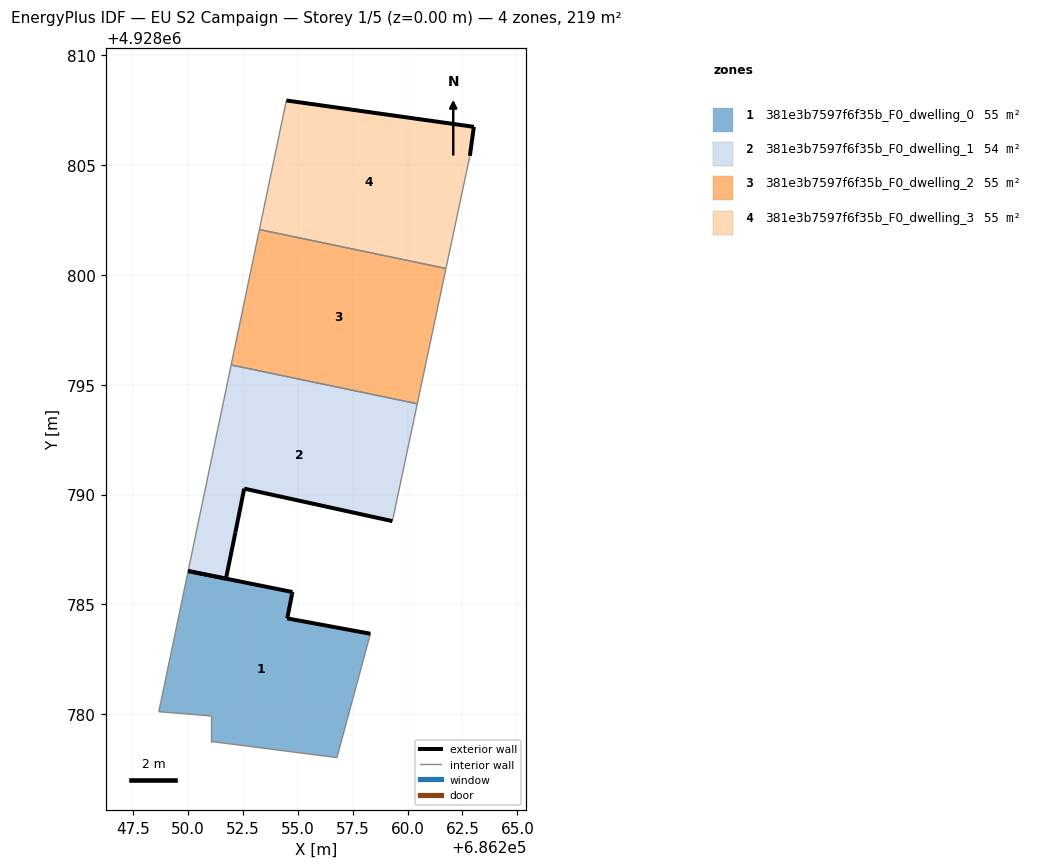
=== STOREY PLAN SPEC (per zone: floor XY polygon, exterior-wall plan segments, windows/doors) ===
zone 1: 381e3b7597f6f35b_F0_dwelling_0  (55.1 m²)
  floor: (686256.78, 4928778.02) (686258.31, 4928783.66) (686254.52, 4928784.36) (686254.74, 4928785.46) (686254.76, 4928785.56) (686250.01, 4928786.52) (686249.99, 4928786.45) (686248.67, 4928780.11) (686251.07, 4928779.92) (686251.07, 4928778.75)
  exterior wall: (686250.01, 4928786.52) – (686254.76, 4928785.56)  [4.8 m]
  exterior wall: (686254.76, 4928785.56) – (686254.74, 4928785.46)  [0.1 m]
  exterior wall: (686254.74, 4928785.46) – (686254.52, 4928784.36)  [1.1 m]
  exterior wall: (686254.52, 4928784.36) – (686258.31, 4928783.66)  [3.9 m]
  interior walls: 6
zone 2: 381e3b7597f6f35b_F0_dwelling_1  (54.2 m²)
  floor: (686259.31, 4928788.79) (686260.44, 4928794.13) (686251.96, 4928795.90) (686250.01, 4928786.52) (686250.01, 4928786.52) (686251.73, 4928786.17) (686251.73, 4928786.17) (686252.16, 4928788.28) (686252.56, 4928790.27)
  exterior wall: (686259.31, 4928788.79) – (686252.56, 4928790.27)  [6.9 m]
  exterior wall: (686252.56, 4928790.27) – (686252.16, 4928788.28)  [2.0 m]
  exterior wall: (686252.16, 4928788.28) – (686251.73, 4928786.17)  [2.1 m]
  exterior wall: (686251.73, 4928786.17) – (686251.73, 4928786.17)  [0.0 m]
  exterior wall: (686251.73, 4928786.17) – (686250.01, 4928786.52)  [1.8 m]
  interior walls: 4
zone 3: 381e3b7597f6f35b_F0_dwelling_2  (54.6 m²)
  floor: (686260.44, 4928794.13) (686261.75, 4928800.30) (686253.25, 4928802.07) (686251.96, 4928795.90)
  interior walls: 4
zone 4: 381e3b7597f6f35b_F0_dwelling_3  (54.6 m²)
  floor: (686261.75, 4928800.30) (686262.84, 4928805.43) (686263.02, 4928806.75) (686254.48, 4928807.95) (686253.25, 4928802.07)
  exterior wall: (686254.48, 4928807.95) – (686263.02, 4928806.75)  [8.6 m]
  exterior wall: (686263.02, 4928806.75) – (686262.84, 4928805.43)  [1.3 m]
  interior walls: 3

=== DERIVED (storey summary) ===
Building: EU S2 Campaign
Storey: 1 of 5  (floor level z = 0.00 m)
Storey gross floor area: 218.5 m²
Zones on this storey: 4
  - 381e3b7597f6f35b_F0_dwelling_0: floor 55.1 m²; exterior wall 9.9 m (29.8 m²); WWR 0.0%
  - 381e3b7597f6f35b_F0_dwelling_1: floor 54.2 m²; exterior wall 12.9 m (38.6 m²); WWR 0.0%
  - 381e3b7597f6f35b_F0_dwelling_2: floor 54.6 m²
  - 381e3b7597f6f35b_F0_dwelling_3: floor 54.6 m²; exterior wall 10.0 m (29.9 m²); WWR 0.0%
Zone adjacency (shared interzone walls):
  - 381e3b7597f6f35b_F0_dwelling_1 ↔ 381e3b7597f6f35b_F0_dwelling_2
  - 381e3b7597f6f35b_F0_dwelling_2 ↔ 381e3b7597f6f35b_F0_dwelling_3